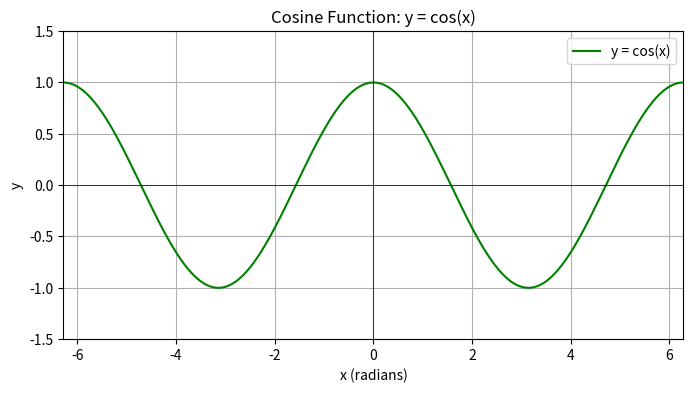

Generate this figure with matplotlib:
import numpy as np
import matplotlib.pyplot as plt

# Define the cosine function
def cosine_function(x):
    return np.cos(x)

# Print the equation for the cosine function
print("Cosine Function:")
print("Equation: y = cos(x)")

# Generate x values for the cosine function
x_vals = np.linspace(-2 * np.pi, 2 * np.pi, 500)  # Domain: -2Ï€ to 2Ï€

# Create the plot
plt.figure(figsize=(8, 4))
plt.plot(x_vals, cosine_function(x_vals), label='y = cos(x)', color='g')
plt.title('Cosine Function: y = cos(x)')
plt.xlabel('x (radians)')
plt.ylabel('y')
plt.axhline(0, color='black', linewidth=0.5)
plt.axvline(0, color='black', linewidth=0.5)
plt.grid(True)
plt.legend()
plt.xlim(-2 * np.pi, 2 * np.pi)
plt.ylim(-1.5, 1.5)

# Display the plot
plt.show()
